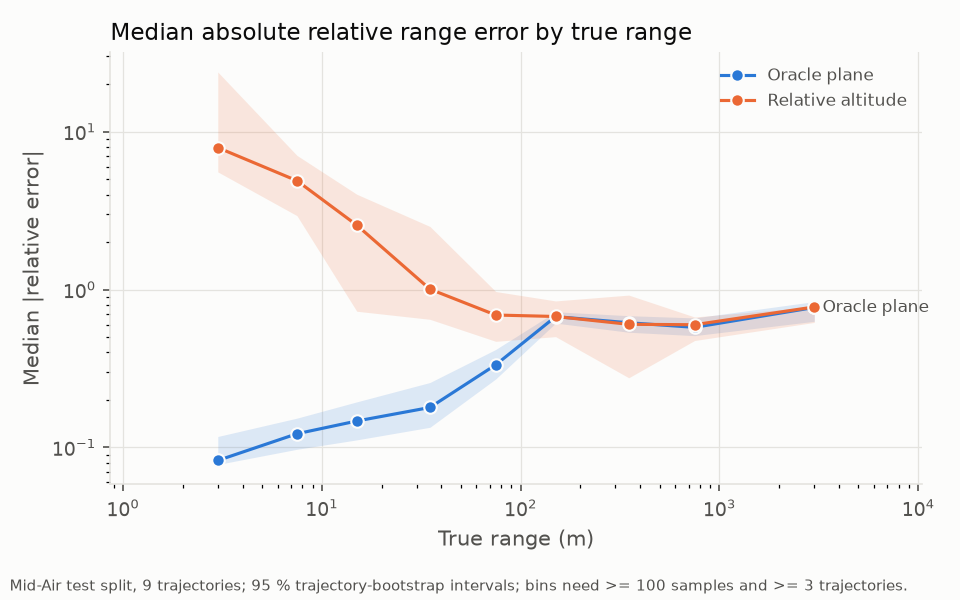

Data behind this chart, as committed beside it:
series, x, y, lo, hi
oracle_plane, 3.0, 0.08268, 0.07802, 0.1173
oracle_plane, 7.5, 0.1221, 0.09733, 0.1533
oracle_plane, 15.0, 0.147, 0.1116, 0.1944
oracle_plane, 35.0, 0.1791, 0.1341, 0.2578
oracle_plane, 75.0, 0.3337, 0.2716, 0.4176
oracle_plane, 150.0, 0.6739, 0.6131, 0.7233
oracle_plane, 350.0, 0.6164, 0.5365, 0.6832
oracle_plane, 750.0, 0.5764, 0.5106, 0.6614
oracle_plane, 3000, 0.7701, 0.6296, 0.8392
relative_altitude, 3.0, 7.929, 5.564, 23.88
relative_altitude, 7.5, 4.894, 2.94, 7.08
relative_altitude, 15.0, 2.559, 0.7289, 4.016
relative_altitude, 35.0, 1.006, 0.648, 2.511
relative_altitude, 75.0, 0.6898, 0.47, 0.9718
relative_altitude, 150.0, 0.6752, 0.5032, 0.8473
relative_altitude, 350.0, 0.6024, 0.2762, 0.9226
relative_altitude, 750.0, 0.5989, 0.4755, 0.6703
relative_altitude, 3000, 0.7758, 0.6193, 0.7781
